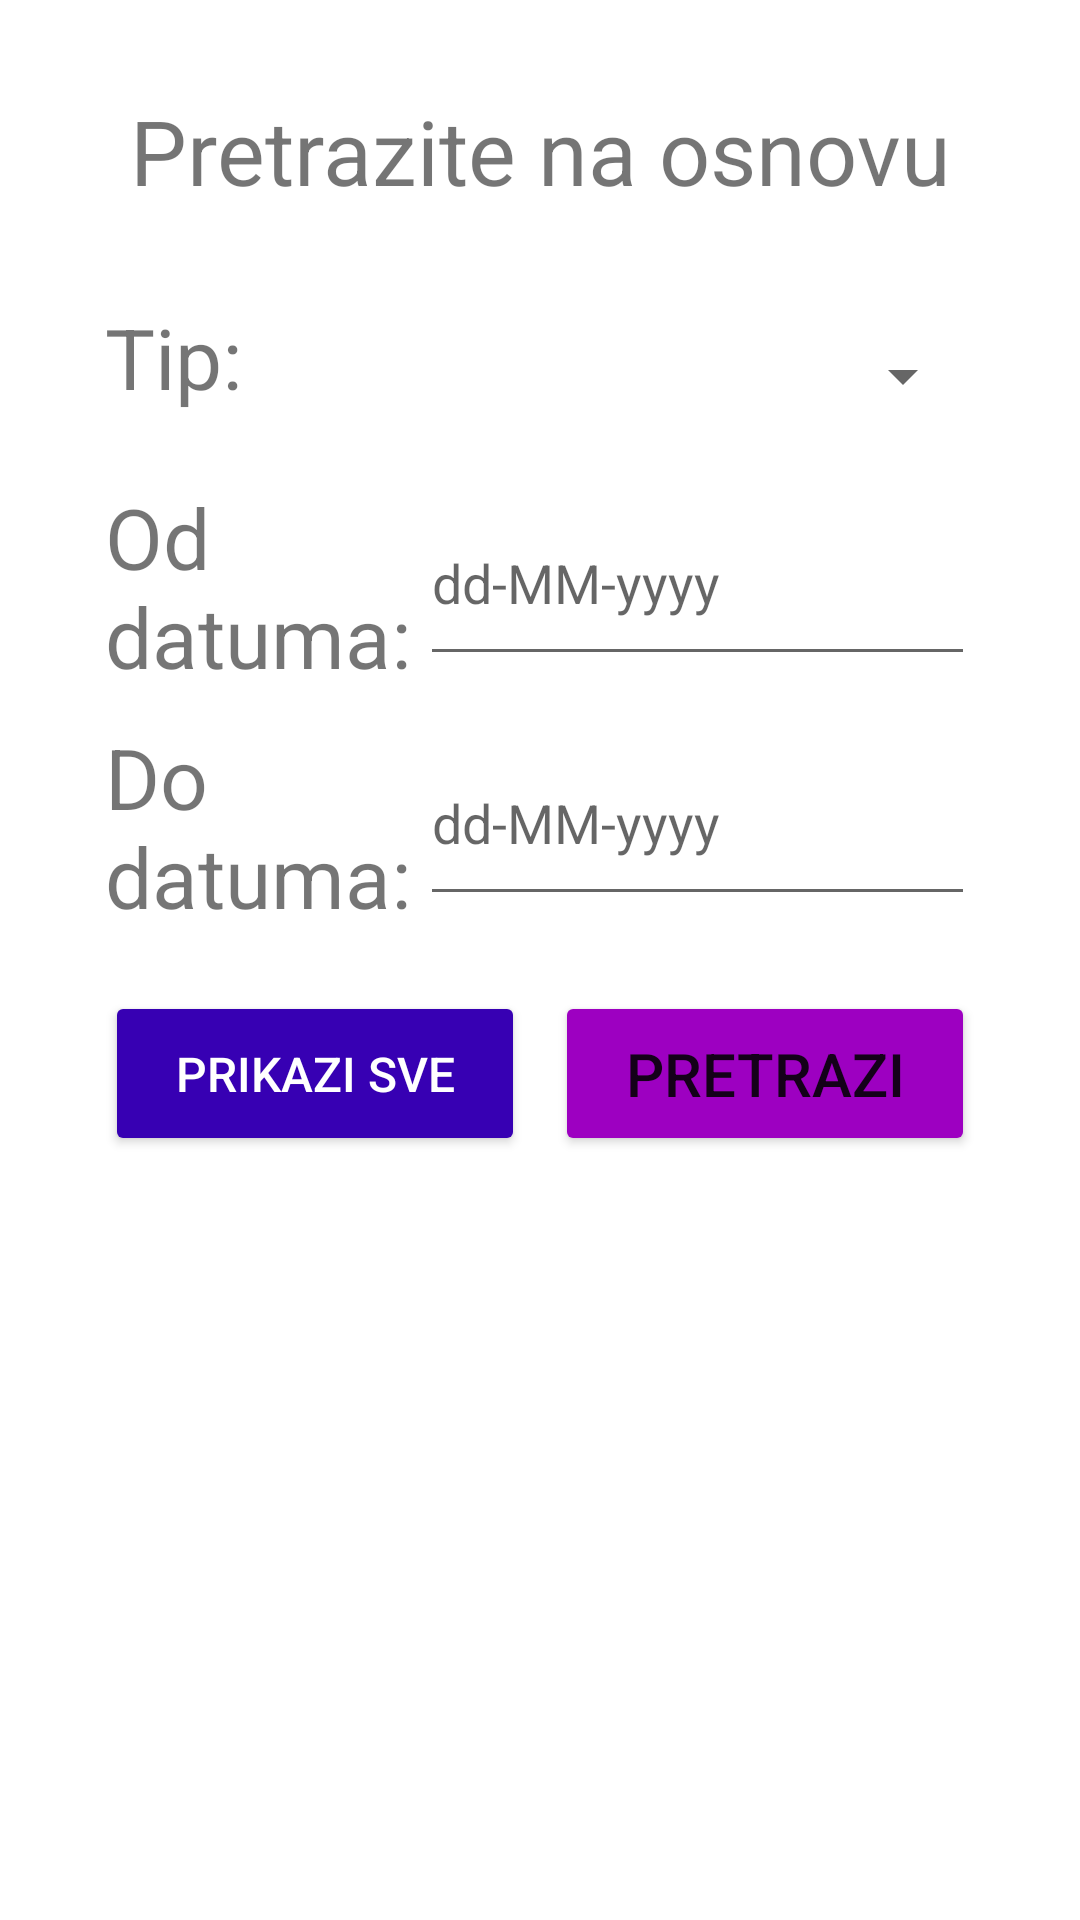

Reconstruct the res/layout file that produces this screen, plus the resources it refers to.
<!-- AndroidManifest.xml: application theme Theme.RMASProjekat -->
<!-- res/layout/filter_dialog.xml -->
<?xml version="1.0" encoding="utf-8"?>
<LinearLayout xmlns:android="http://schemas.android.com/apk/res/android"
    xmlns:app="http://schemas.android.com/apk/res-auto"
    xmlns:tools="http://schemas.android.com/tools"
    android:id="@+id/frameLayout6"
    android:layout_width="match_parent"
    android:layout_height="match_parent"
    android:orientation="vertical"
    android:background="@drawable/dialog_bg" >

    <TextView
        android:id="@+id/tv"
        android:layout_width="match_parent"
        android:layout_height="wrap_content"
        android:layout_marginTop="15dp"
        android:foregroundGravity="center"
        android:gravity="center"
        android:paddingLeft="20dp"
        android:paddingRight="20dp"
        android:text="Pretrazite na osnovu"
        android:textSize="30sp" />

    <LinearLayout
        android:id="@+id/linearLayout"
        android:layout_width="match_parent"
        android:layout_height="50dp"
        android:layout_marginTop="30dp"
        android:orientation="horizontal">

        <TextView
            android:id="@+id/textView13"
            android:layout_width="1dp"
            android:layout_height="match_parent"
            android:layout_weight="1"
            android:paddingLeft="20dp"
            android:text="Tip:"
            android:textSize="28sp" />

        <Spinner
            android:id="@+id/spinnerTip"
            android:layout_width="100dp"
            android:layout_height="match_parent"
            android:layout_marginRight="20dp"
            android:layout_weight="1"
            android:contentDescription="@string/app_name" />
    </LinearLayout>

    <LinearLayout
        android:layout_width="match_parent"
        android:layout_height="70dp"
        android:layout_marginTop="10dp"
        android:orientation="horizontal">

        <TextView
            android:id="@+id/odDatuma"
            android:layout_width="40dp"
            android:layout_height="match_parent"
            android:layout_weight="1"
            android:paddingLeft="20dp"
            android:text="Od datuma:"
            android:textSize="28sp" />

        <EditText
            android:id="@+id/etDatumOd"
            android:layout_width="100dp"
            android:layout_height="65dp"
            android:layout_marginRight="20dp"
            android:layout_weight="1"
            android:hint="dd-MM-yyyy"
            android:inputType="date" />
    </LinearLayout>

    <LinearLayout
        android:id="@+id/linearLayout3"
        android:layout_width="match_parent"
        android:layout_height="70dp"
        android:layout_marginTop="10dp"
        android:orientation="horizontal">

        <TextView
            android:id="@+id/doDatuma"
            android:layout_width="40dp"
            android:layout_height="match_parent"
            android:layout_weight="1"
            android:paddingLeft="20dp"
            android:text="Do datuma:"
            android:textSize="28sp" />

        <EditText
            android:id="@+id/etDatumDo"
            android:layout_width="100dp"
            android:layout_height="65dp"
            android:layout_marginRight="20dp"
            android:layout_weight="1"
            android:hint="dd-MM-yyyy"
            android:inputType="date" />
    </LinearLayout>

    <LinearLayout
        android:layout_width="match_parent"
        android:layout_height="55dp"
        android:layout_marginTop="20dp"
        android:orientation="horizontal">

        <Button
            android:id="@+id/btnShowAll"
            android:layout_width="50dp"
            android:layout_height="match_parent"
            android:layout_marginLeft="20dp"
            android:layout_marginRight="5dp"
            android:layout_weight="1"
            android:backgroundTint="@color/purple_700"
            android:text="Prikazi sve"
            android:textColor="@color/white"
            android:textSize="16sp" />

        <Button
            android:id="@+id/btnPretrazi"
            android:layout_width="50dp"
            android:layout_height="match_parent"
            android:layout_marginLeft="5dp"
            android:layout_marginRight="20dp"
            android:layout_weight="1"
            android:backgroundTint="@color/purple"
            android:text="Pretrazi"
            android:textSize="20sp" />

    </LinearLayout>

</LinearLayout>
<!-- resources referenced by this layout -->
<resources>
  <color name="purple">#9D00C1</color>
  <color name="purple_700">#FF3700B3</color>
  <color name="white">#FFFFFFFF</color>
  <!-- drawable dialog_bg (drawable) -->
  <?xml version="1.0" encoding="utf-8"?>
  <shape xmlns:android="http://schemas.android.com/apk/res/android">
  
      <solid
          android:color="?attr/colorBackgroundFloating" />
  
      <corners
          android:topLeftRadius="30dp"
          android:topRightRadius="30dp"
          />
      <padding
          android:top="15dp"
          android:left="15dp"
          android:right="15dp"
          android:bottom="15dp"
          />
  </shape>
  <string name="app_name">RMASProjekat</string>
  <style name="Theme.RMASProjekat" parent="Theme.MaterialComponents.DayNight.NoActionBar">
          
          <item name="colorPrimary">@color/purple</item>
          <item name="colorPrimaryVariant">@color/purple_dark</item>
          <item name="colorOnPrimary">@color/white</item>
          
          <item name="colorSecondary">@color/grey</item>
          <item name="colorSecondaryVariant">@color/grey_dark</item>
          <item name="colorOnSecondary">@color/black</item>
          
          <item name="android:statusBarColor" tools:targetApi="l">?attr/colorPrimary</item>
          
      </style>
  <color name="purple_dark">#E680049C</color>
  <color name="grey">#ACACAC</color>
  <color name="grey_dark">#717171</color>
  <color name="black">#FF000000</color>
</resources>
